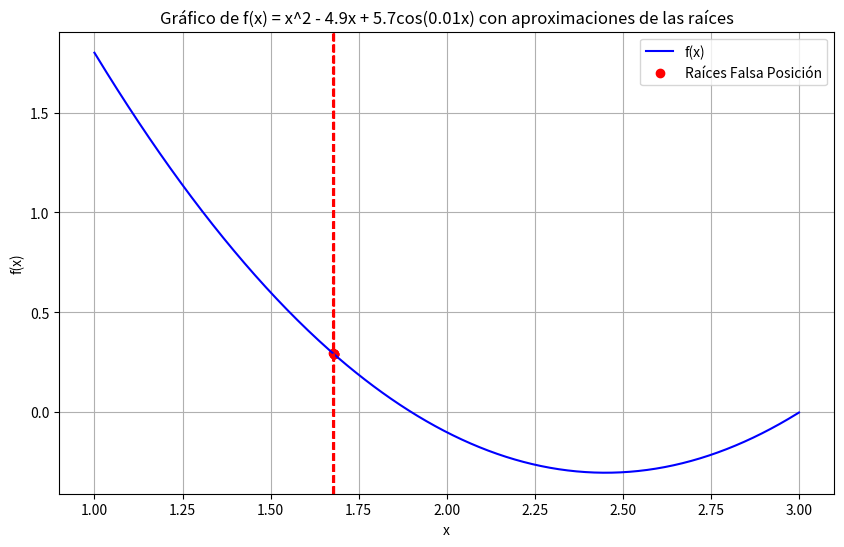

This chart was generated by the following Python code:
import numpy as np
import matplotlib.pyplot as plt

# Definimos la función f(x) = x^2 - 4.9x + 5.7cos(0.01x)
def f(x):
    return x**2 - 4.9 * x + 5.7 * np.cos(0.01 * x)

# Aproximaciones de las raíces obtenidas en el ejercicio
roots = [1.677618, 1.679331, 1.679339, 1.679339, 1.679339]

# Gráfico de la función y las aproximaciones de las raíces
x_values = np.linspace(1, 3, 400)
y_values = f(x_values)

plt.figure(figsize=(10, 6))
plt.plot(x_values, y_values, label='f(x)', color='blue')

# Dibujar líneas verticales en las aproximaciones de las raíces
for root in roots:
    plt.axvline(x=root, color='red', linestyle='--', linewidth=1.5)

# Agregar puntos en las raíces aproximadas
plt.scatter(roots, [f(root) for root in roots], color='red', label='Raíces Falsa Posición')

# Añadir título y etiquetas
plt.title('Gráfico de f(x) = x^2 - 4.9x + 5.7cos(0.01x) con aproximaciones de las raíces')
plt.xlabel('x')
plt.ylabel('f(x)')
plt.grid(True)

# Añadir leyenda
plt.legend()

# Mostrar la gráfica
plt.show()
